Dataset: SMARTSYSTEMS (GitHub, LoicSchillings/SmartSystems). Classes: bebouwdekom, eindebebouwdekom, snelheid50, zone 30 sign, zone 50 sign.

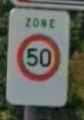
Label: zone 50 sign

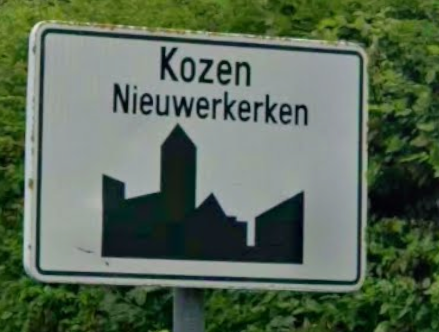
Label: bebouwdekom

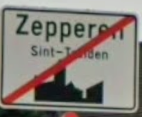
Label: eindebebouwdekom

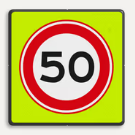
Label: snelheid50

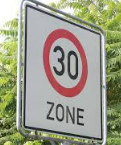
Label: zone 30 sign

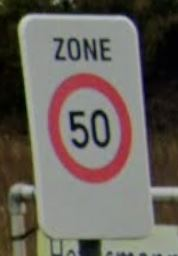
Label: zone 50 sign
